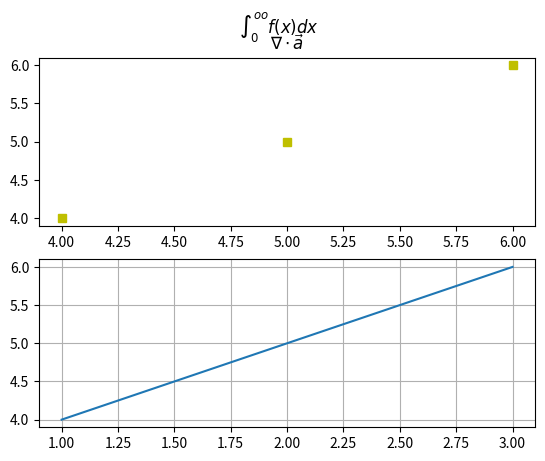
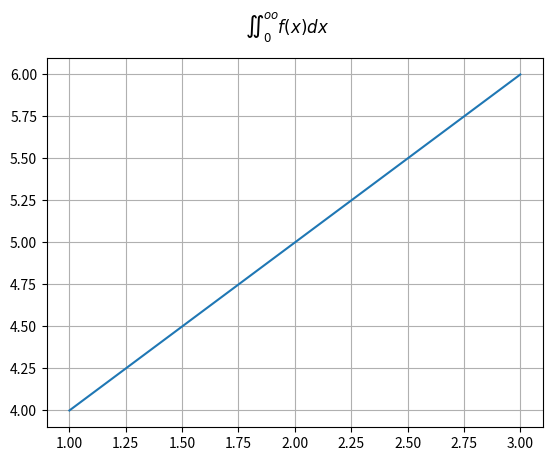

These charts were generated, in order, by the following Python code:
import matplotlib.pyplot as plt
import numpy as np
import sympy as sp

#fig, ax = plt.subplots(2,1)
#fig = plt.figure(figsize=plt.figaspect(0.5))
fig = plt.figure()
fig.suptitle(r"$\int_{0}^{oo} f(x)dx$")

ax = fig.add_subplot(2,1,1)
ax.plot([4,5,6],[4,5,6],'ys')
ax.set_title(r"$\nabla \cdot \vec a$")

ax = fig.add_subplot(2,1,2)
ax.plot([1,2,3],[4,5,6])
ax.grid(True)

fig = plt.figure()
fig.suptitle(r"$\iint_{0}^{oo} f(x)dx$")
ax = fig.add_subplot()
ax.plot([1,2,3],[4,5,6])
ax.grid(True)
plt.show()
